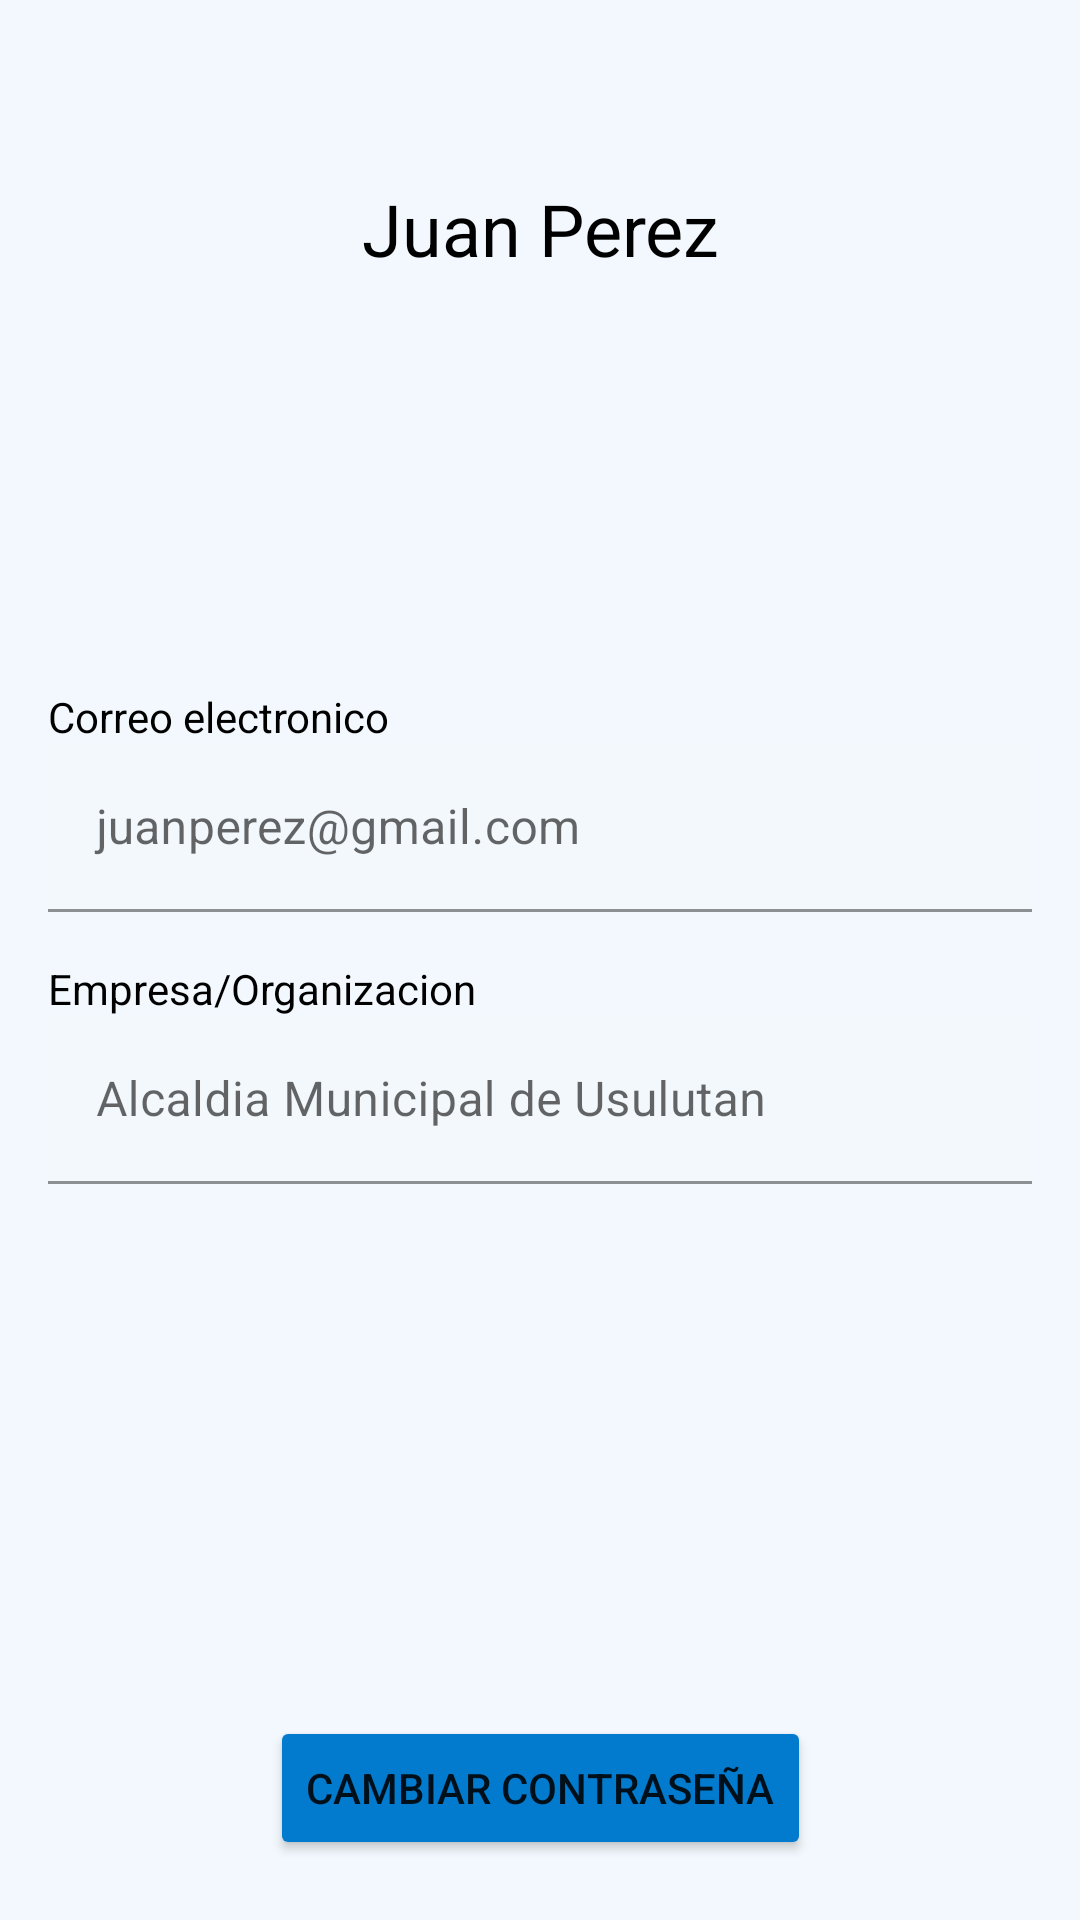

Here is an Android app screen rendered from its layout file. Give the layout XML and the strings, colors and styles it references.
<!-- AndroidManifest.xml: application theme Theme.Pollusapp -->
<!-- res/layout/fragment_user_profile.xml -->
<?xml version="1.0" encoding="utf-8"?>
<androidx.constraintlayout.widget.ConstraintLayout xmlns:android="http://schemas.android.com/apk/res/android"
    xmlns:app="http://schemas.android.com/apk/res-auto"
    xmlns:tools="http://schemas.android.com/tools"
    android:layout_width="match_parent"
    android:layout_height="match_parent"
    android:background="@color/background_app"
    tools:context=".UserProfile">

    <ImageButton
        android:id="@+id/imageButton"
        android:layout_width="@dimen/back_w_register"
        android:layout_height="@dimen/back_h_register"
        android:background="@drawable/back"
        app:layout_constraintStart_toStartOf="parent"
        app:layout_constraintTop_toTopOf="parent" />

    <ImageView
        android:id="@+id/User_image"
        android:layout_width="@dimen/logo_w_register_size"
        android:layout_height="@dimen/logo_h_register_size"
        android:src="@drawable/user_icon"
        app:layout_constraintEnd_toEndOf="parent"
        app:layout_constraintStart_toStartOf="parent"
        app:layout_constraintTop_toBottomOf="@+id/Name_text"
        android:layout_marginTop="1dp"/>

    <TextView
        android:id="@+id/Name_text"
        android:layout_width="wrap_content"
        android:layout_height="wrap_content"
        android:gravity="center_horizontal|center_vertical"
        android:text="Juan Perez"
        android:textAppearance="@style/pollus"
        android:textSize="24dp"
        android:layout_marginTop="@dimen/default_gap"
        app:layout_constraintEnd_toEndOf="parent"
        app:layout_constraintStart_toStartOf="parent"
        app:layout_constraintTop_toBottomOf="@+id/imageButton" />

    <TextView
        android:id="@+id/name_register_textView"
        android:layout_width="wrap_content"
        android:layout_height="wrap_content"
        android:layout_marginTop="10dp"
        android:layout_marginLeft="16dp"
        android:text="@string/email_text"
        android:textColor="@color/black"
        app:layout_constraintStart_toStartOf="parent"
        app:layout_constraintTop_toBottomOf="@+id/User_image" />



    <com.google.android.material.textfield.TextInputLayout
        android:id="@+id/email_profile_textImput"
        android:layout_width="match_parent"
        android:layout_height="wrap_content"
        android:layout_marginStart="@dimen/default_gap"
        android:layout_marginEnd="@dimen/default_gap"
        android:hint="@string/example_email_text"
        app:boxBackgroundColor="@color/background_app"
        app:layout_constraintEnd_toEndOf="parent"
        app:layout_constraintStart_toStartOf="parent"
        app:layout_constraintTop_toBottomOf="@+id/name_register_textView">

        <com.google.android.material.textfield.TextInputEditText
            android:layout_width="match_parent"
            android:layout_height="wrap_content"
            android:textColorHint="@color/text_color_hint"
            android:editable="false"/>

    </com.google.android.material.textfield.TextInputLayout>

    <TextView
        android:id="@+id/organization_textview"
        android:layout_width="wrap_content"
        android:layout_height="wrap_content"
        android:layout_marginTop="16dp"
        android:layout_marginLeft="16dp"
        android:text="Empresa/Organizacion"
        android:textColor="@color/black"
        app:layout_constraintStart_toStartOf="parent"
        app:layout_constraintTop_toBottomOf="@+id/email_profile_textImput" />

    <com.google.android.material.textfield.TextInputLayout
        android:id="@+id/email_register_textImput"
        android:layout_width="match_parent"
        android:layout_height="wrap_content"
        android:layout_marginStart="@dimen/default_gap"
        android:layout_marginEnd="@dimen/default_gap"
        android:hint="Alcaldia Municipal de Usulutan"
        app:boxBackgroundColor="@color/background_app"
        app:layout_constraintEnd_toEndOf="parent"
        app:layout_constraintStart_toStartOf="parent"
        app:layout_constraintTop_toBottomOf="@+id/organization_textview">

        <com.google.android.material.textfield.TextInputEditText
            android:layout_width="match_parent"
            android:layout_height="wrap_content"
            android:textColorHint="@color/text_color_hint"
            android:editable="false"/>

    </com.google.android.material.textfield.TextInputLayout>

    <Button
        android:id="@+id/change_pass_button"
        style="Widget.MaterialComponents.Button.Icon"
        android:layout_width="wrap_content"
        android:layout_height="wrap_content"
        android:backgroundTint="@color/primary_color"
        android:text="@string/change_pass_textbtn"
        app:icon="@drawable/key_icon"
        app:iconSize="20dp"
        android:layout_marginBottom="20dp"
        app:layout_constraintBottom_toBottomOf="parent"
        app:layout_constraintEnd_toEndOf="parent"
        app:layout_constraintStart_toStartOf="parent" />

</androidx.constraintlayout.widget.ConstraintLayout>
<!-- resources referenced by this layout -->
<resources>
  <color name="background_app">#0D027BCE</color>
  <color name="black">#FF000000</color>
  <color name="primary_color">#027BCE</color>
  <color name="text_color_hint">#546E7A</color>
  <dimen name="back_h_register">44dp</dimen>
  <dimen name="back_w_register">50dp</dimen>
  <dimen name="default_gap">16dp</dimen>
  <dimen name="logo_h_register_size">126dp</dimen>
  <dimen name="logo_w_register_size">135dp</dimen>
  <string name="change_pass_textbtn">Cambiar contraseña</string>
  <string name="email_text">Correo electronico</string>
  <string name="example_email_text">juanperez@gmail.com</string>
  <style name="pollus">
  
          <item name="android:textSize">
              24sp
          </item>
  
          <item name="android:textColor">
              #000000
          </item>
  
      </style>
  <style name="Theme.Pollusapp" parent="Theme.MaterialComponents.DayNight.DarkActionBar">
          
          <item name="colorPrimary">@color/dark_blue</item>
          <item name="colorPrimaryVariant">@color/primary_color</item>
          <item name="colorOnPrimary">@color/white</item>
          
          <item name="colorSecondary">@color/teal_200</item>
          <item name="colorSecondaryVariant">@color/teal_700</item>
          <item name="colorOnSecondary">@color/black</item>
          
          <item name="android:statusBarColor" tools:targetApi="l">?attr/colorPrimaryVariant</item>
          
      </style>
  <color name="dark_blue">#3E6680</color>
  <color name="white">#FFFFFFFF</color>
  <color name="teal_200">#FF03DAC5</color>
  <color name="teal_700">#FF018786</color>
</resources>
